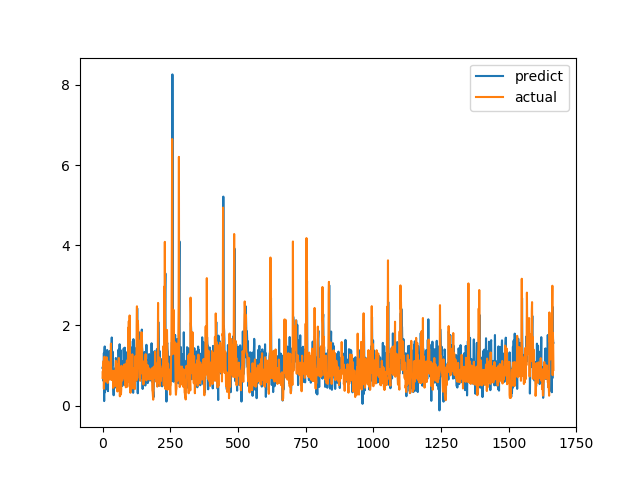

The table this chart was drawn from, first rows:
predict, actual
0.9378, 0.6915
0.9355, 0.8558
1.007, 0.7094
0.6158, 1.015
0.8467, 1.116
1.312, 0.4183
0.1113, 1.002
1.303, 1.219
1.474, 1.143
0.3308, 0.6528
0.7959, 0.6747
0.6985, 0.601
1.092, 0.6695
0.4031, 0.6538
0.6301, 0.7814
0.4986, 1.206
1.26, 0.8469
1.386, 0.8286
1.353, 0.6482
1.313, 0.5624
0.3591, 0.7183
1.025, 1.1
1.116, 0.9542
1.077, 0.729
0.8759, 0.6694
0.7097, 0.8631
1.359, 0.6465
0.7795, 0.8223
0.7992, 0.9236
1.349, 0.8301
0.7889, 1.067
0.9912, 1.546
1.453, 0.6827
1.283, 0.6386
1.698, 0.6464
0.9896, 0.6881
1.221, 0.7274
1.347, 0.65
0.8611, 0.8694
0.5384, 0.4409
0.4387, 0.4519
0.2563, 0.7575
0.6751, 0.4952
0.7902, 0.6851
0.4335, 0.7244
0.7182, 0.8654
0.9247, 0.74
0.7725, 0.8071
0.6505, 0.8204
1.187, 1.114
1.15, 1.109
0.978, 0.4751
1.152, 1.039
0.6712, 0.9458
0.9788, 0.7878
0.7402, 0.3505
0.6568, 0.9368
1.048, 0.9868
0.9592, 0.647
1.395, 1.03
... 1,606 more rows
